Run: headless pygame with SDL's dummy video driver; simulated clock (each Clock.tick advances the game by its frame time, no real sleeping); random seed 0; keys injected as events and as key.get_pressed() state; no mouse input.
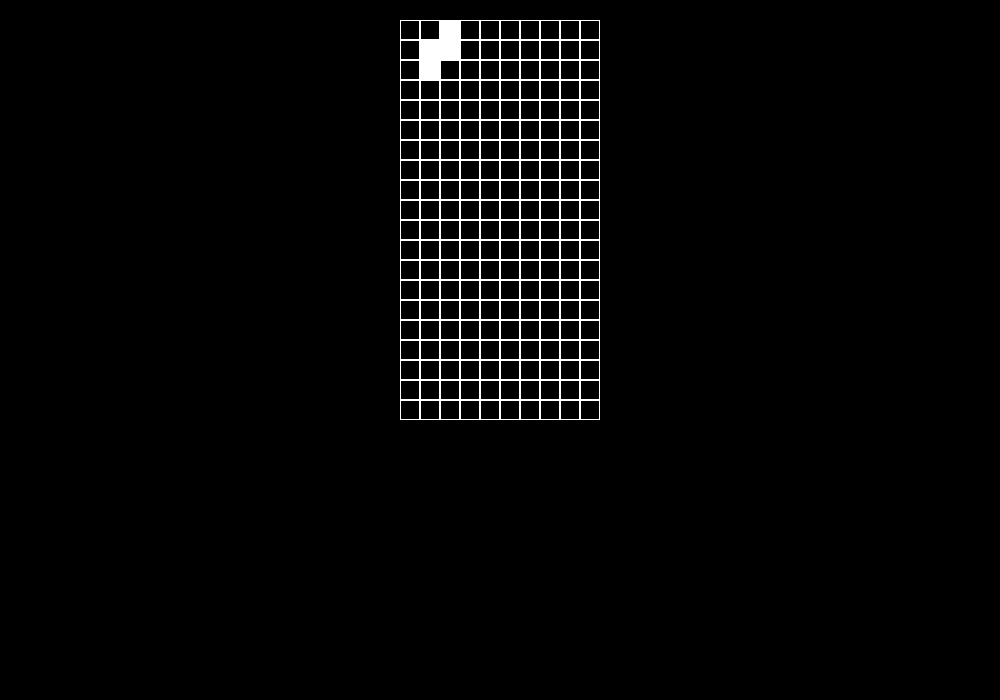
Frame 1 of 4 · flips 1–60 · no input
Frame 2 of 4 · flips 61–180 · tapped SPACE, RETURN · held RIGHT (→), D · screen unchanged from frame 1, image omitted
Frame 3 of 4 · flips 181–300 · held DOWN (↓), S · screen unchanged from frame 2, image omitted
Frame 4 of 4 · flips 301–420 · held LEFT (←), A, UP (↑), W · screen unchanged from frame 3, image omitted

The pygame program that drew these frames:

import pygame
width = 1000
height = 700
window_size = (width, height)
status_app = True 

pygame.init()

WHITE = (255,255,255)
larghezza_quadrato = 20
screen = pygame.display.set_mode(window_size)


class Figura:

    figura = [
        [1,5,9,13], [2,6,5,9],
        ]
    def __init__(self, x ,y ):
        self.x = x
        self.y = y
        

oggetto1 = Figura(20, 1)

start_griglia_x =  ((width/2)-(larghezza_quadrato*10)/2)
start_griglia_y = 20

while status_app:

    for event in pygame.event.get():
        if event.type == pygame.QUIT:
            status_app = False
        if event.type == pygame.KEYDOWN:
            if event.key == pygame.K_ESCAPE:
               status_app = False 
    # griglia
    for i in range(10) :
        for j in range(20):
            pygame.draw.rect(
                    screen, WHITE, 
                    ( larghezza_quadrato * i + start_griglia_x, 
                        larghezza_quadrato * j + start_griglia_y, 
                        larghezza_quadrato, larghezza_quadrato), 1)
    

    print(oggetto1.figura[1])
    for i in range(4):
        for j in range(4):
            p = i * 4 + j
            if p in oggetto1.figura[1] :
                x = larghezza_quadrato * (oggetto1.x + j )
                y = larghezza_quadrato * (oggetto1.y + i )
                pygame.draw.rect(screen, WHITE, 
                        (x, y, larghezza_quadrato , larghezza_quadrato ) )
            
    
    pygame.display.flip()

pygame.quit()
